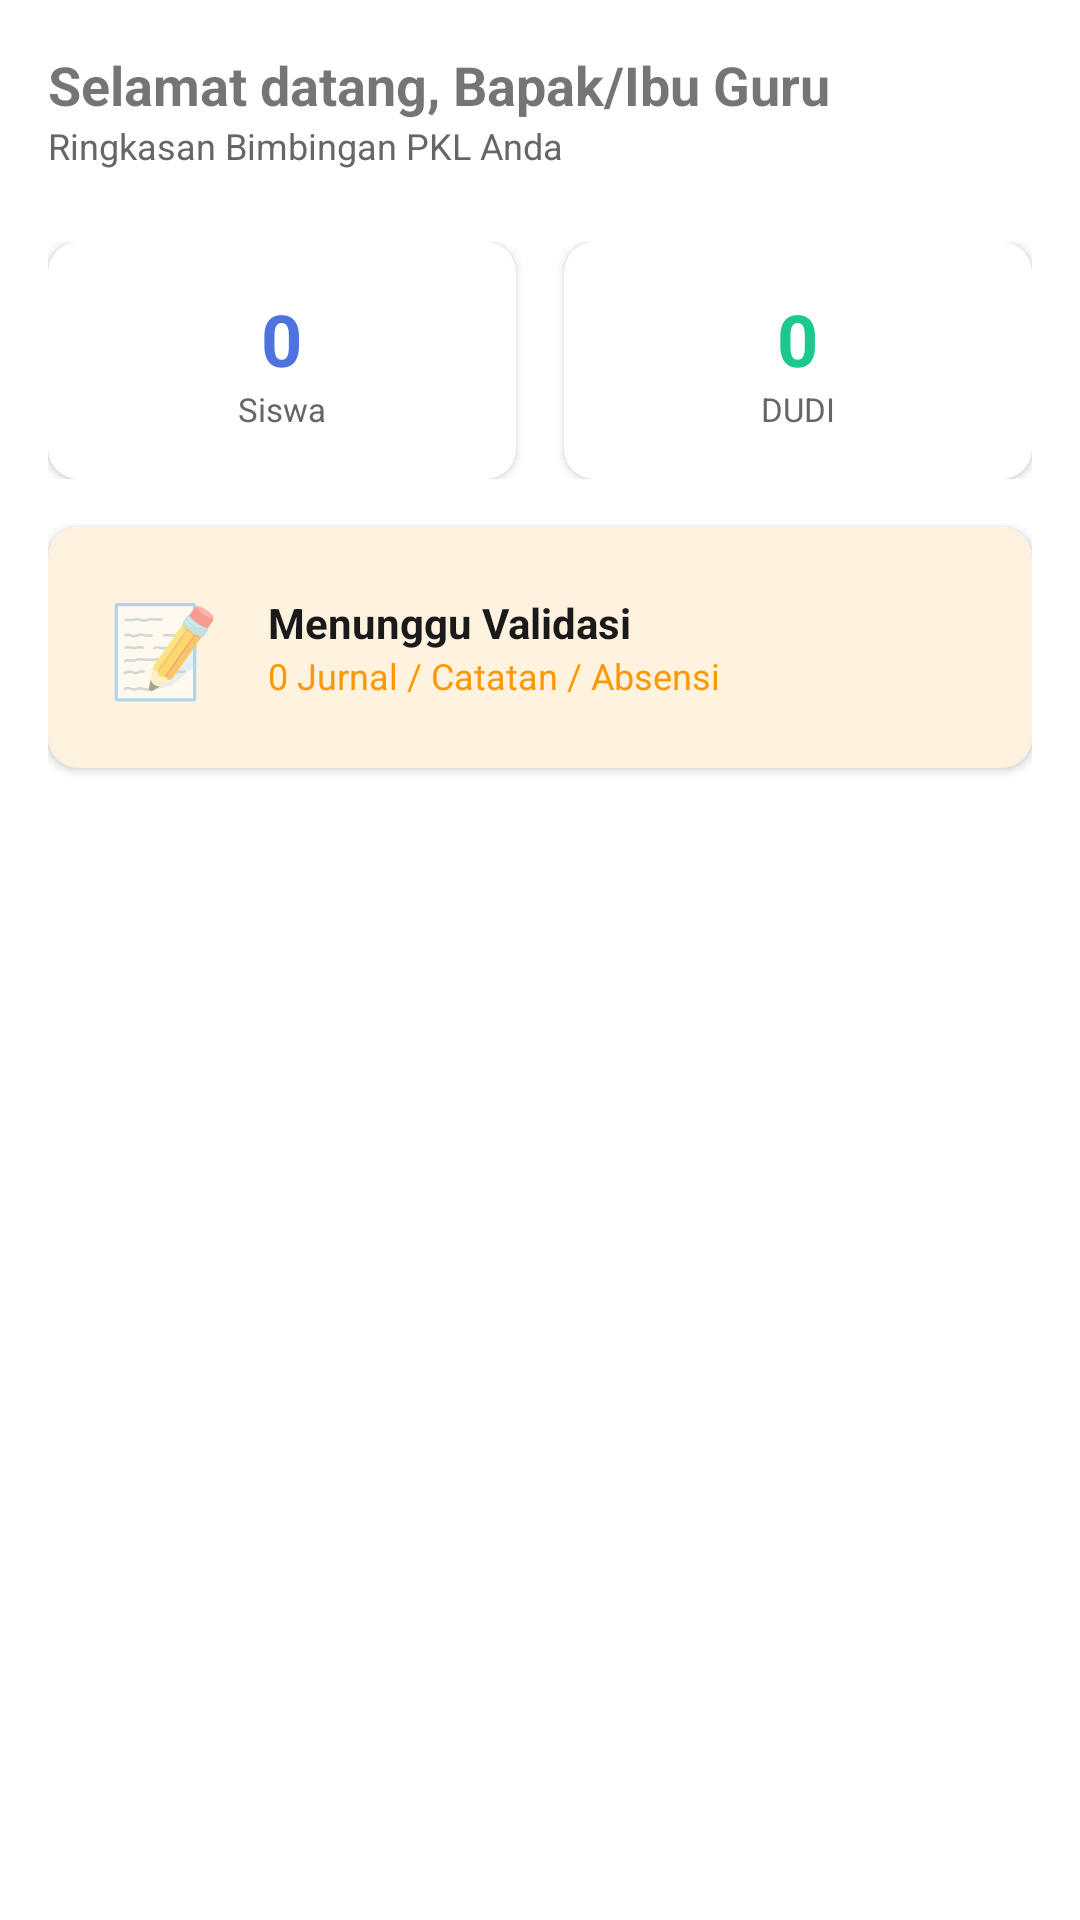

Here is an Android app screen rendered from its layout file. Give the layout XML and the strings, colors and styles it references.
<!-- AndroidManifest.xml: application theme Theme.PKLSMKN1Kraksaan -->
<!-- res/layout/fragment_guru_home.xml -->
<?xml version="1.0" encoding="utf-8"?>
<ScrollView xmlns:android="http://schemas.android.com/apk/res/android"
    xmlns:app="http://schemas.android.com/apk/res-auto"
    android:layout_width="match_parent"
    android:layout_height="match_parent"
    android:fillViewport="true">

    <LinearLayout
        android:layout_width="match_parent"
        android:layout_height="wrap_content"
        android:orientation="vertical"
        android:padding="16dp">

        <TextView
            android:id="@+id/tvSambutan"
            android:layout_width="wrap_content"
            android:layout_height="wrap_content"
            android:text="Selamat datang, Bapak/Ibu Guru"
            android:textSize="18sp"
            android:textStyle="bold" />

        <TextView
            android:layout_width="wrap_content"
            android:layout_height="wrap_content"
            android:text="Ringkasan Bimbingan PKL Anda"
            android:textSize="12sp"
            android:textColor="#666"
            android:layout_marginBottom="24dp" />

        <LinearLayout
            android:layout_width="match_parent"
            android:layout_height="wrap_content"
            android:orientation="horizontal">

            
            <androidx.cardview.widget.CardView
                android:layout_width="0dp"
                android:layout_height="wrap_content"
                android:layout_weight="1"
                android:layout_marginEnd="8dp"
                app:cardCornerRadius="10dp"
                app:cardElevation="2dp">

                <LinearLayout
                    android:layout_width="match_parent"
                    android:layout_height="wrap_content"
                    android:orientation="vertical"
                    android:gravity="center"
                    android:padding="16dp">

                    <TextView
                        android:id="@+id/tvTotalSiswa"
                        android:layout_width="wrap_content"
                        android:layout_height="wrap_content"
                        android:text="0"
                        android:textSize="24sp"
                        android:textStyle="bold"
                        android:textColor="#4e73df" />

                    <TextView
                        android:layout_width="wrap_content"
                        android:layout_height="wrap_content"
                        android:text="Siswa"
                        android:textSize="11sp"
                        android:textColor="#666" />
                </LinearLayout>
            </androidx.cardview.widget.CardView>

            
            <androidx.cardview.widget.CardView
                android:layout_width="0dp"
                android:layout_height="wrap_content"
                android:layout_weight="1"
                android:layout_marginStart="8dp"
                app:cardCornerRadius="10dp"
                app:cardElevation="2dp">

                <LinearLayout
                    android:layout_width="match_parent"
                    android:layout_height="wrap_content"
                    android:orientation="vertical"
                    android:gravity="center"
                    android:padding="16dp">

                    <TextView
                        android:id="@+id/tvTotalDudi"
                        android:layout_width="wrap_content"
                        android:layout_height="wrap_content"
                        android:text="0"
                        android:textSize="24sp"
                        android:textStyle="bold"
                        android:textColor="#1cc88a" />

                    <TextView
                        android:layout_width="wrap_content"
                        android:layout_height="wrap_content"
                        android:text="DUDI"
                        android:textSize="11sp"
                        android:textColor="#666" />
                </LinearLayout>
            </androidx.cardview.widget.CardView>
        </LinearLayout>

        
        <androidx.cardview.widget.CardView
            android:layout_width="match_parent"
            android:layout_height="wrap_content"
            android:layout_marginTop="16dp"
            app:cardCornerRadius="10dp"
            app:cardElevation="2dp"
            app:cardBackgroundColor="#FFF3E0">

            <LinearLayout
                android:layout_width="match_parent"
                android:layout_height="wrap_content"
                android:orientation="horizontal"
                android:padding="20dp"
                android:gravity="center_vertical">

                <TextView
                    android:layout_width="wrap_content"
                    android:layout_height="wrap_content"
                    android:text="📝"
                    android:textSize="30sp"
                    android:layout_marginEnd="16dp"/>

                <LinearLayout
                    android:layout_width="wrap_content"
                    android:layout_height="wrap_content"
                    android:orientation="vertical">

                    <TextView
                        android:layout_width="wrap_content"
                        android:layout_height="wrap_content"
                        android:text="Menunggu Validasi"
                        android:textSize="14sp"
                        android:textStyle="bold"
                        android:textColor="#1a1a1a" />

                    <TextView
                        android:id="@+id/tvTotalPending"
                        android:layout_width="wrap_content"
                        android:layout_height="wrap_content"
                        android:text="0 Jurnal / Catatan / Absensi"
                        android:textSize="12sp"
                        android:textColor="#FF9800" />
                </LinearLayout>
            </LinearLayout>
        </androidx.cardview.widget.CardView>

    </LinearLayout>
</ScrollView>
<!-- resources referenced by this layout -->
<resources>
  <style name="Theme.PKLSMKN1Kraksaan" parent="Theme.MaterialComponents.Light.NoActionBar">
          <item name="colorPrimary">@color/blue_500</item>
          <item name="colorPrimaryVariant">@color/blue_700</item>
          <item name="colorOnPrimary">@color/white</item>
          <item name="android:statusBarColor">?attr/colorPrimaryVariant</item>
      </style>
  <color name="blue_500">#1565C0</color>
  <color name="blue_700">#0D47A1</color>
  <color name="white">#FFFFFFFF</color>
</resources>
